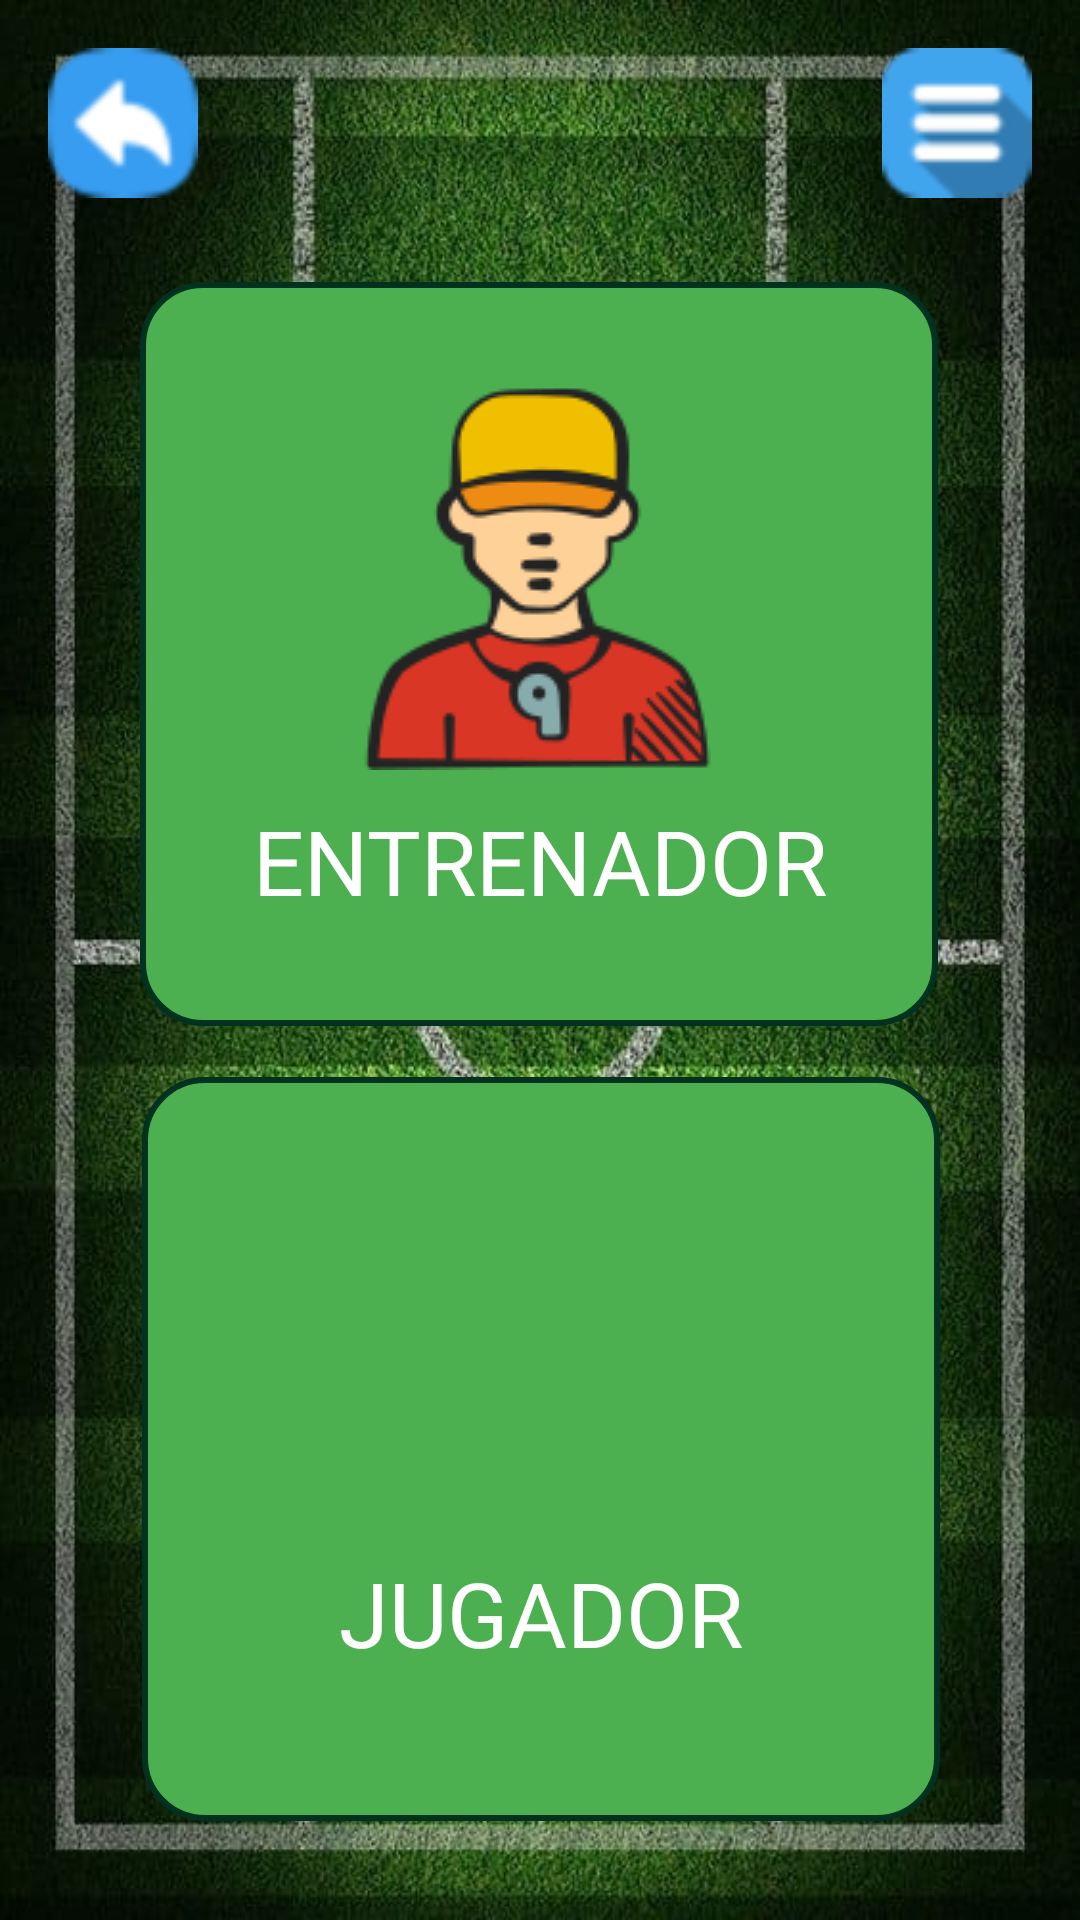

This screen was rendered from an Android layout file. Write that file and the resources it references.
<!-- AndroidManifest.xml: application theme Theme.TecniFutbol -->
<!-- res/layout/activity_pantalla_inicial.xml -->
<?xml version="1.0" encoding="utf-8"?>
<androidx.constraintlayout.widget.ConstraintLayout xmlns:android="http://schemas.android.com/apk/res/android"
    xmlns:app="http://schemas.android.com/apk/res-auto"
    xmlns:tools="http://schemas.android.com/tools"
    android:layout_width="match_parent"
    android:layout_height="match_parent"
    android:background="@drawable/fondodepantalla2">

    <ImageButton
        android:id="@+id/burguer_menu"
        android:layout_width="wrap_content"
        android:layout_height="wrap_content"
        android:layout_marginTop="16dp"
        android:layout_marginEnd="16dp"
        android:background="@android:color/transparent"
        app:layout_constraintEnd_toEndOf="parent"
        app:layout_constraintTop_toTopOf="parent"
        app:srcCompat="@drawable/burger_menu" />

    <ImageButton
        android:id="@+id/atras"
        android:layout_width="wrap_content"
        android:layout_height="wrap_content"
        android:layout_marginStart="16dp"
        android:layout_marginTop="16dp"
        android:background="@android:color/transparent"
        app:layout_constraintStart_toStartOf="parent"
        app:layout_constraintTop_toTopOf="parent"
        app:srcCompat="@drawable/atras" />

    <LinearLayout
        android:id="@+id/ly_entrenador"
        android:layout_width="266dp"
        android:layout_height="248dp"
        android:background="@drawable/boton"
        android:gravity="center"
        android:orientation="vertical"
        app:layout_constraintBottom_toBottomOf="parent"
        app:layout_constraintEnd_toEndOf="parent"
        app:layout_constraintHorizontal_bias="0.496"
        app:layout_constraintStart_toStartOf="parent"
        app:layout_constraintTop_toTopOf="parent"
        app:layout_constraintVertical_bias="0.24">

        <ImageView
            android:layout_width="wrap_content"
            android:layout_height="wrap_content"
            android:layout_gravity="center"
            android:background="@drawable/coach" />

        <TextView
            android:id="@+id/et_entrenador"
            android:layout_width="wrap_content"
            android:layout_height="wrap_content"
            android:layout_marginTop="10dp"
            android:fontFamily="@font/onest"
            android:gravity="center"
            android:text="ENTRENADOR"
            android:textAlignment="center"
            android:textAllCaps="true"
            android:textColor="@color/white"
            android:textSize="30sp" />
    </LinearLayout>

    <LinearLayout
        android:id="@+id/ly_jugador"
        android:layout_width="266dp"
        android:layout_height="248dp"
        android:background="@drawable/boton"
        android:gravity="center"
        android:orientation="vertical"
        app:layout_constraintBottom_toBottomOf="parent"
        app:layout_constraintEnd_toEndOf="parent"
        app:layout_constraintHorizontal_bias="0.503"
        app:layout_constraintStart_toStartOf="parent"
        app:layout_constraintTop_toBottomOf="@+id/ly_entrenador"
        app:layout_constraintVertical_bias="0.339">

        <ImageView
            android:layout_width="100dp"
            android:layout_height="99dp"
            android:background="@drawable/jugadores_de_futbol" />

        <TextView
            android:id="@+id/et_jugador"
            android:layout_width="wrap_content"
            android:layout_height="wrap_content"
            android:layout_marginTop="10dp"
            android:fontFamily="@font/onest"
            android:gravity="center"
            android:text="JUGADOR"
            android:textAlignment="center"
            android:textAllCaps="true"
            android:textColor="@color/white"
            android:textSize="30sp"
            app:layout_constraintBottom_toBottomOf="parent"
            app:layout_constraintEnd_toEndOf="parent"
            app:layout_constraintHorizontal_bias="0.503"
            app:layout_constraintStart_toStartOf="parent"
            app:layout_constraintTop_toTopOf="parent"
            app:layout_constraintVertical_bias="0.795" />

    </LinearLayout>

</androidx.constraintlayout.widget.ConstraintLayout>
<!-- resources referenced by this layout -->
<resources>
  <color name="white">#FFFFFFFF</color>
  <!-- drawable atras: png bitmap (drawable, 3042 bytes) -->
  <!-- drawable boton (drawable) -->
  <?xml version="1.0" encoding="utf-8"?>
  
  <layer-list xmlns:android="http://schemas.android.com/apk/res/android">
      <item>
          <shape xmlns:android="http://schemas.android.com/apk/res/android"
              android:shape="rectangle">
              <corners android:radius="20dp" />
              <solid android:color="#4CAF50" /> 
              <stroke
                  android:width="2dp"
                  android:color="#013220" /> 
          </shape>
      </item>
  </layer-list>
  <!-- drawable burger_menu: png bitmap (drawable, 2517 bytes) -->
  <!-- drawable coach: png bitmap (drawable, 9232 bytes) -->
  <!-- drawable fondodepantalla2: jpg bitmap (drawable, 117424 bytes) -->
  <style name="Theme.TecniFutbol" parent="Base.Theme.TecniFutbol" />
  <style name="Base.Theme.TecniFutbol" parent="Theme.Material3.DayNight.NoActionBar">
          
          
          
      </style>
</resources>
